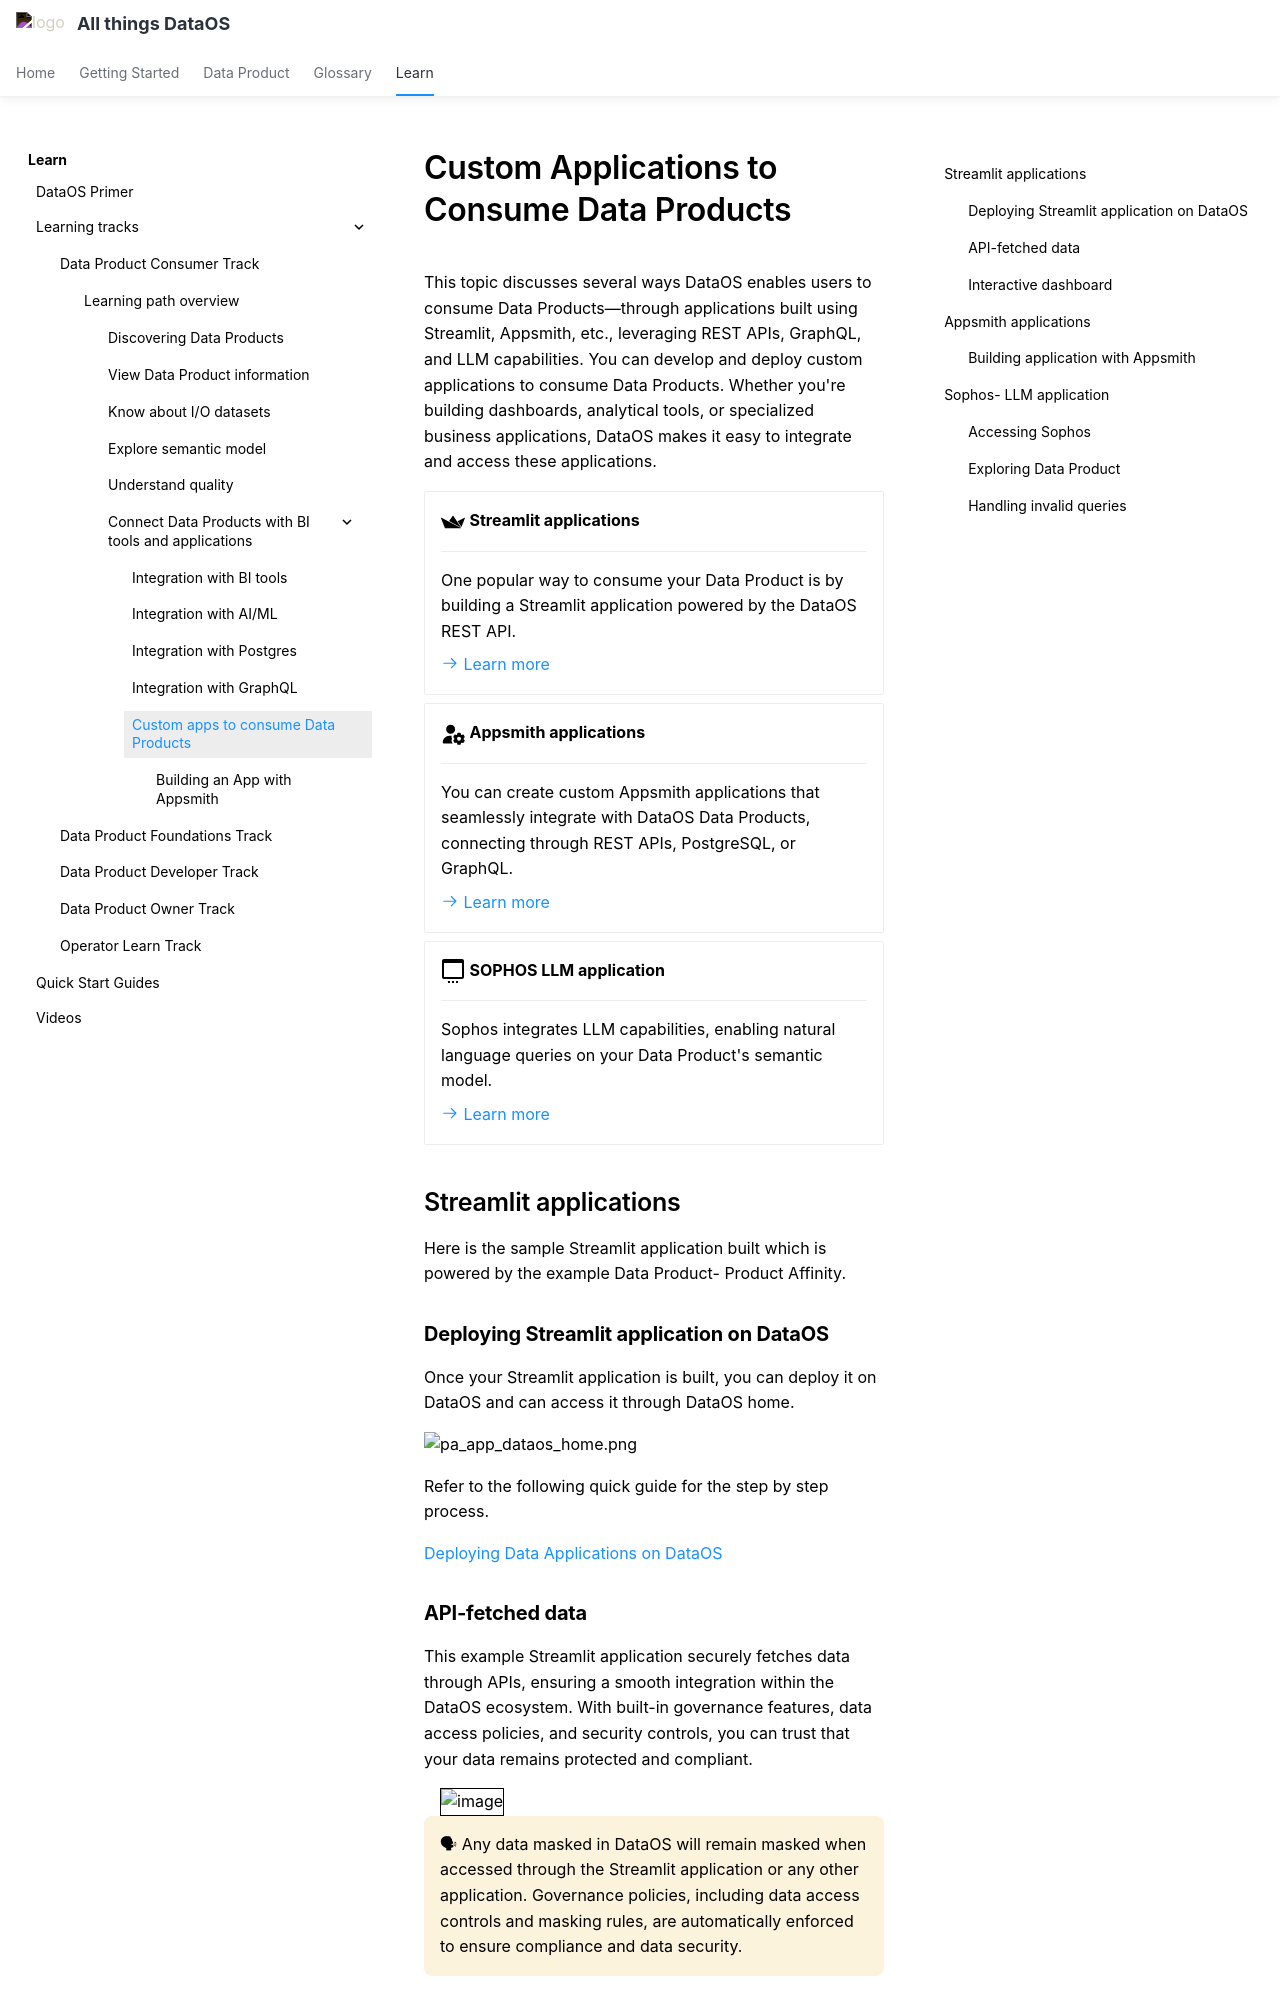

repository: moderndatacompany/dataos.info · page: learn/dp_consumer_learn_track/apps_consume_data_products/index.html · generator: mkdocs

# Custom Applications to Consume Data Products

This topic discusses several ways DataOS enables users to consume Data Products—through applications built using Streamlit, Appsmith, etc., leveraging REST APIs, GraphQL, and LLM capabilities. You can develop and deploy custom applications to consume Data Products. Whether you're building dashboards, analytical tools, or specialized business applications, DataOS makes it easy to integrate and access these applications.

<div class= "grid cards" markdown>

-   :simple-streamlit:{ .lg .middle } **Streamlit applications**

    ---
    One popular way to consume your Data Product is by building a Streamlit application powered by the DataOS REST API.

    [:octicons-arrow-right-24: Learn more](/learn/dp_consumer_learn_track/apps_consume_data_products/#streamlit-applications)


-   :fontawesome-solid-user-gear:{ .lg .middle } **Appsmith applications**

    ---
    You can create custom Appsmith applications that seamlessly integrate with DataOS Data Products, connecting through REST APIs, PostgreSQL, or GraphQL.

    [:octicons-arrow-right-24:  Learn more](/learn/dp_consumer_learn_track/apps_consume_data_products/#appsmith-applications)

-   :material-application-settings-outline:{ .lg .middle } **SOPHOS LLM application**

    ---
    Sophos integrates LLM capabilities, enabling natural language queries on your Data Product's semantic model.

    [:octicons-arrow-right-24: Learn more](/learn/dp_consumer_learn_track/apps_consume_data_products/#sophos-llm-application)

</div>

## Streamlit applications

Here is the sample Streamlit application built which is powered by the example Data Product- Product Affinity.

### **Deploying Streamlit application on DataOS**

Once your Streamlit application is built, you can deploy it on DataOS and can access it through DataOS home.

![pa_app_dataos_home.png](/learn/dp_consumer_learn_track/apps_consume_data_products/pa_app_dataos_home.png)

Refer to the following quick guide for the step by step process.

[Deploying Data Applications on DataOS](/quick_guides/deploy_data_app_using_container_stack/)
